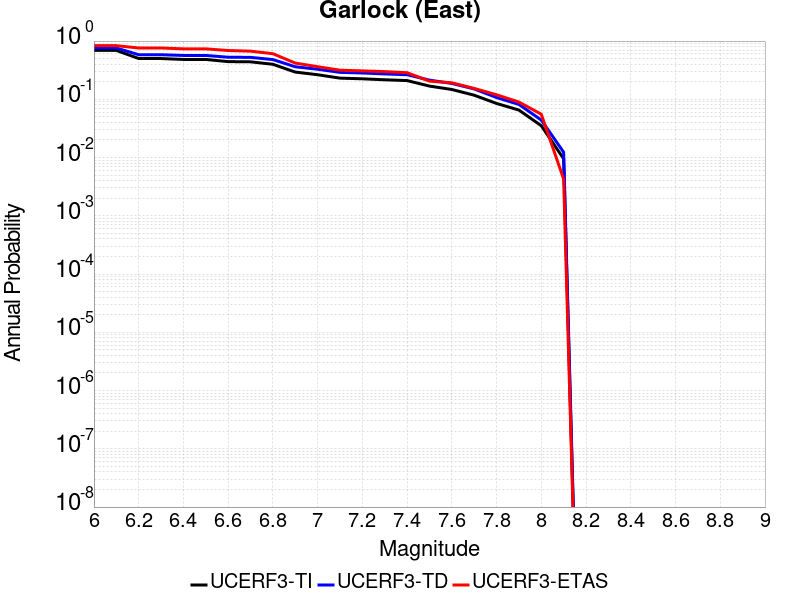

Data behind this chart, as committed beside it:
Magnitude, UCERF3-TI Prob, UCERF3-TD Prob, UCERF3-ETAS Prob
6.0, 0.6916, 0.7605, 0.8333
6.1, 0.6916, 0.7605, 0.8333
6.2, 0.5014, 0.5826, 0.7607
6.3, 0.5014, 0.5826, 0.7607
6.4, 0.4834, 0.5663, 0.735
6.5, 0.4834, 0.5663, 0.735
6.6, 0.4435, 0.5281, 0.688
6.7, 0.4402, 0.5248, 0.6709
6.8, 0.3992, 0.4813, 0.6068
6.9, 0.2935, 0.3621, 0.4188
7.0, 0.2642, 0.3286, 0.3632
7.1, 0.2309, 0.29, 0.3162
7.2, 0.225, 0.2831, 0.3077
7.3, 0.2164, 0.2725, 0.2991
7.4, 0.2098, 0.2645, 0.2863
7.5, 0.1687, 0.2137, 0.2051
7.6, 0.1475, 0.1872, 0.1923
7.7, 0.1176, 0.1508, 0.1538
7.8, 0.08495, 0.1073, 0.1197
7.9, 0.06541, 0.08173, 0.08974
8.0, 0.03522, 0.04406, 0.05556
8.1, 0.009538, 0.01236, 0.004274
